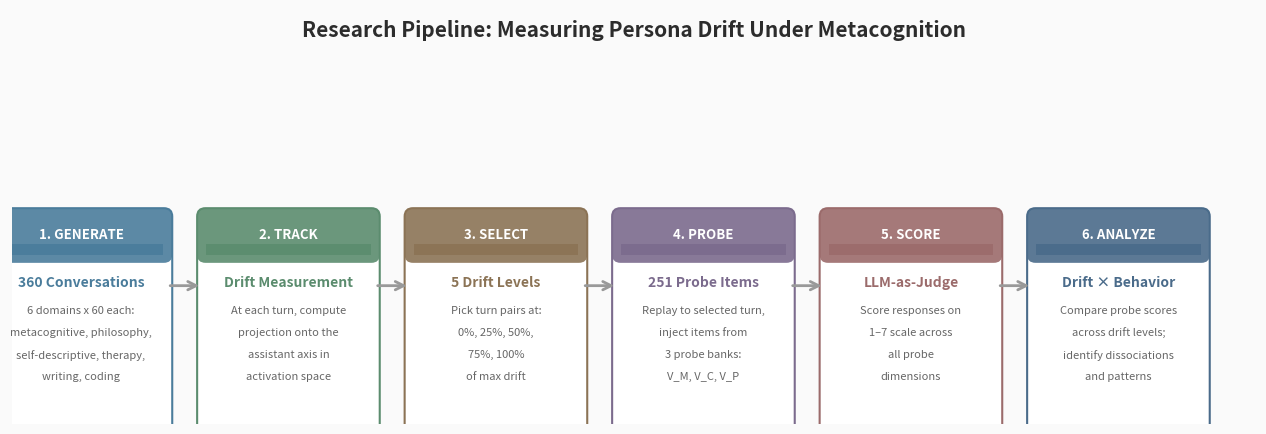

The script that saved this image: (Note: this script raises an exception after producing the figure.)
#!/usr/bin/env python3
"""Generate pipeline-overview.png — Main Research Pipeline schematic."""

import matplotlib
matplotlib.use('Agg')
import matplotlib.pyplot as plt
import matplotlib.patches as mpatches
from matplotlib.patches import FancyBboxPatch, FancyArrowPatch
from pathlib import Path

# Color palette — muted professional
COLORS = {
    'generate': '#4A7C9B',
    'track':    '#5B8C6E',
    'select':   '#8B7355',
    'probe':    '#7B6B8D',
    'score':    '#9B6B6B',
    'analyze':  '#4A6B8A',
    'bg':       '#FAFAFA',
    'text':     '#2C2C2C',
    'subtext':  '#666666',
    'arrow':    '#999999',
}

fig, ax = plt.subplots(figsize=(18, 5), facecolor=COLORS['bg'])
ax.set_xlim(-0.5, 17.5)
ax.set_ylim(-1.5, 4.5)
ax.set_aspect('equal')
ax.axis('off')
fig.subplots_adjust(left=0.02, right=0.98, top=0.88, bottom=0.05)

# Title
ax.text(8.5, 4.2, 'Research Pipeline: Measuring Persona Drift Under Metacognition',
        ha='center', va='center', fontsize=15, fontweight='bold', color=COLORS['text'],
        fontfamily='sans-serif')

# Stage definitions
stages = [
    {
        'name': 'GENERATE',
        'x': 0.5, 'color': COLORS['generate'],
        'main': '360 Conversations',
        'details': ['6 domains x 60 each:', 'metacognitive, philosophy,',
                     'self-descriptive, therapy,', 'writing, coding'],
    },
    {
        'name': 'TRACK',
        'x': 3.5, 'color': COLORS['track'],
        'main': 'Drift Measurement',
        'details': ['At each turn, compute', 'projection onto the', 'assistant axis in',
                     'activation space'],
    },
    {
        'name': 'SELECT',
        'x': 6.5, 'color': COLORS['select'],
        'main': '5 Drift Levels',
        'details': ['Pick turn pairs at:', '0%, 25%, 50%,', '75%, 100%',
                     'of max drift'],
    },
    {
        'name': 'PROBE',
        'x': 9.5, 'color': COLORS['probe'],
        'main': '251 Probe Items',
        'details': ['Replay to selected turn,', 'inject items from', '3 probe banks:',
                     'V_M, V_C, V_P'],
    },
    {
        'name': 'SCORE',
        'x': 12.5, 'color': COLORS['score'],
        'main': 'LLM-as-Judge',
        'details': ['Score responses on', '1\u20137 scale across', 'all probe', 'dimensions'],
    },
    {
        'name': 'ANALYZE',
        'x': 15.5, 'color': COLORS['analyze'],
        'main': 'Drift \u00d7 Behavior',
        'details': ['Compare probe scores', 'across drift levels;', 'identify dissociations',
                     'and patterns'],
    },
]

box_w = 2.4
box_h = 3.0

for i, s in enumerate(stages):
    x = s['x']
    y = 0.0

    # Main box
    rect = FancyBboxPatch((x - box_w/2, y - box_h/2), box_w, box_h,
                           boxstyle="round,pad=0.12", linewidth=1.5,
                           edgecolor=s['color'], facecolor='white')
    ax.add_patch(rect)

    # Header band
    header_h = 0.55
    header = FancyBboxPatch((x - box_w/2, y + box_h/2 - header_h), box_w, header_h,
                             boxstyle="round,pad=0.12", linewidth=0,
                             facecolor=s['color'], alpha=0.9)
    ax.add_patch(header)
    # Cover bottom rounded corners of header with a small rect
    cover = plt.Rectangle((x - box_w/2 + 0.01, y + box_h/2 - header_h), box_w - 0.02, 0.15,
                           facecolor=s['color'], alpha=0.9, linewidth=0)
    ax.add_patch(cover)

    # Stage number + name
    ax.text(x, y + box_h/2 - header_h/2 + 0.02, f'{i+1}. {s["name"]}',
            ha='center', va='center', fontsize=9.5, fontweight='bold', color='white',
            fontfamily='sans-serif')

    # Main label
    ax.text(x, y + 0.55, s['main'], ha='center', va='center',
            fontsize=10, fontweight='bold', color=s['color'], fontfamily='sans-serif')

    # Detail lines
    for j, line in enumerate(s['details']):
        ax.text(x, y + 0.15 - j * 0.32, line, ha='center', va='center',
                fontsize=8, color=COLORS['subtext'], fontfamily='sans-serif')

    # Arrow to next stage
    if i < len(stages) - 1:
        ax.annotate('', xy=(s['x'] + box_w/2 + 0.55, y + 0.5),
                     xytext=(s['x'] + box_w/2 + 0.05, y + 0.5),
                     arrowprops=dict(arrowstyle='->', color=COLORS['arrow'],
                                     lw=2, mutation_scale=15))

plt.savefig(Path(__file__).parent / 'pipeline-overview.png',
            dpi=200, bbox_inches='tight', facecolor=COLORS['bg'])
plt.close()
print("Done: pipeline-overview.png")
